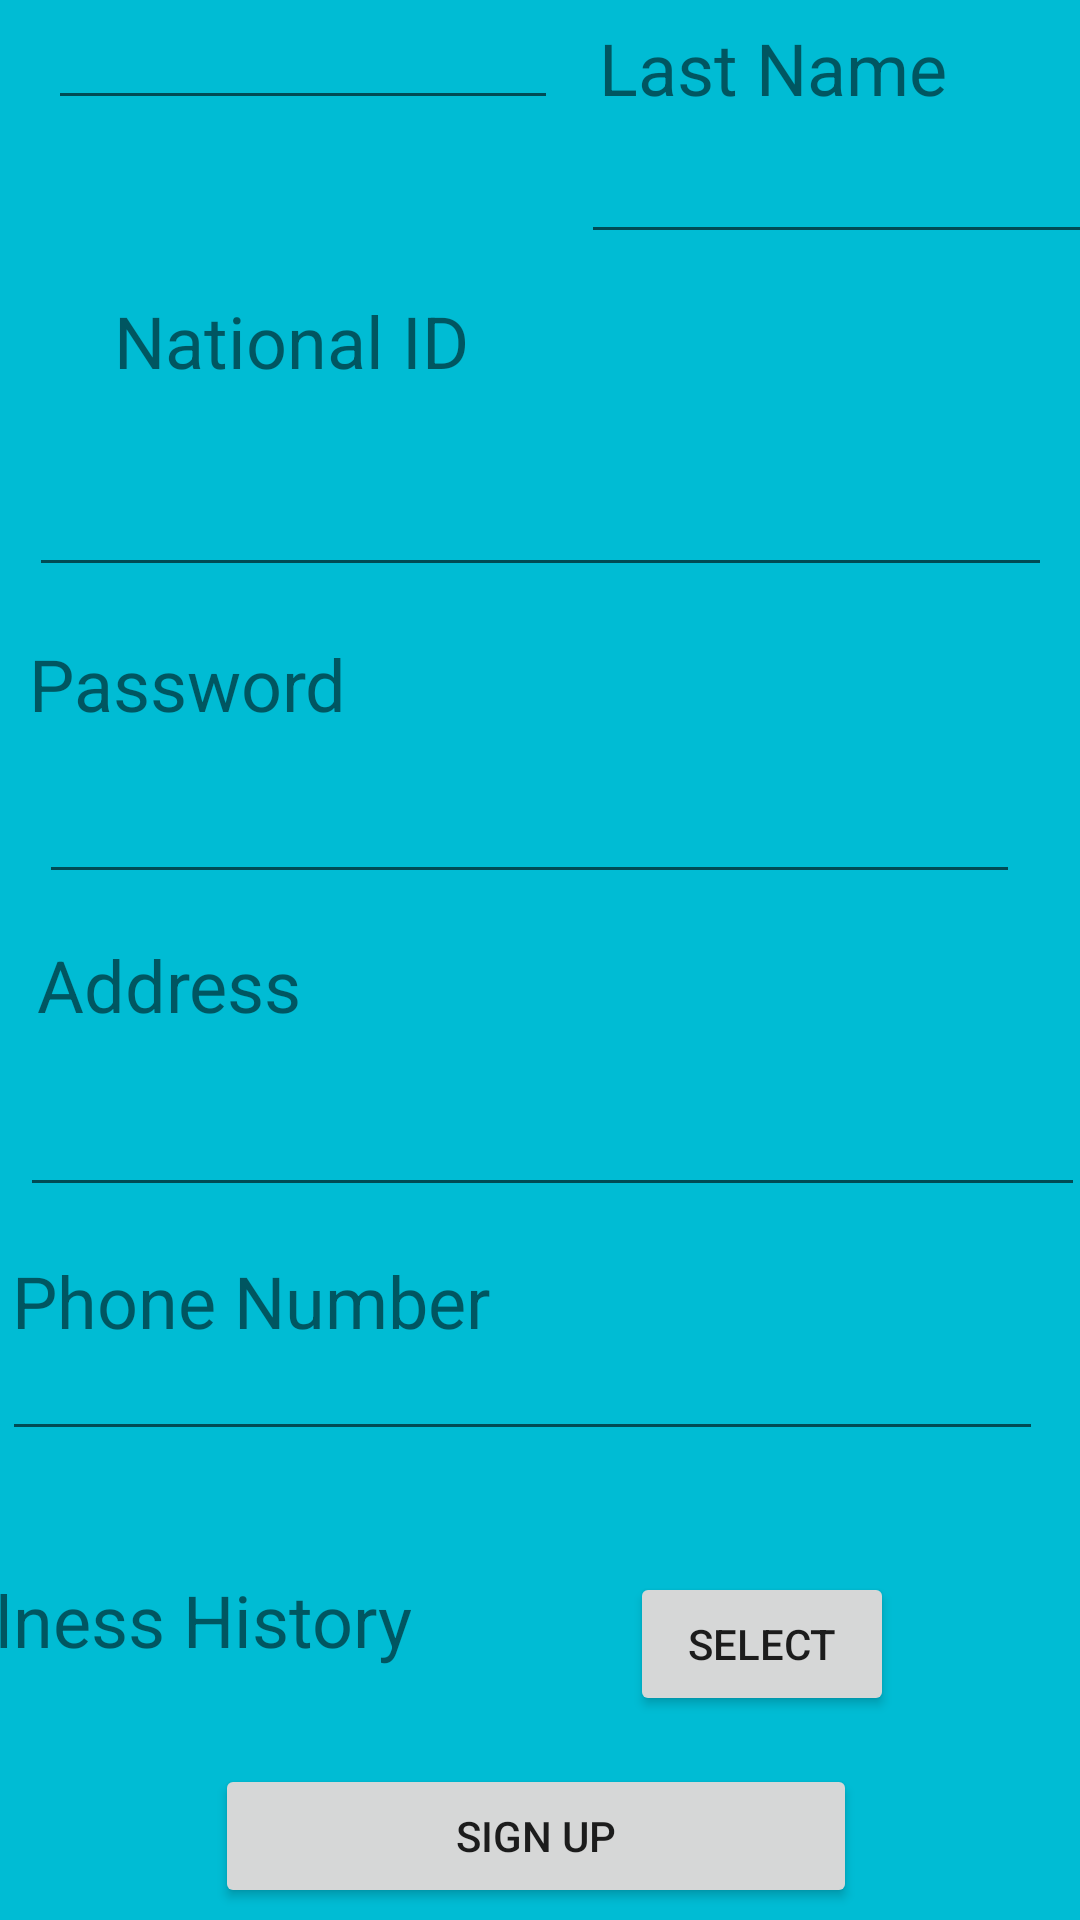

Produce the Android XML layout that renders to this screen, including the resource entries it uses.
<!-- AndroidManifest.xml: application theme Theme.Covid_vaccien -->
<!-- res/layout/signup_customer.xml -->
<?xml version="1.0" encoding="utf-8"?>
<androidx.constraintlayout.widget.ConstraintLayout xmlns:android="http://schemas.android.com/apk/res/android"
    xmlns:app="http://schemas.android.com/apk/res-auto"
    xmlns:tools="http://schemas.android.com/tools"
    android:layout_width="match_parent"
    android:layout_height="match_parent"
    android:background="#00BCD4">

    <EditText
        android:id="@+id/phone"
        android:layout_width="347dp"
        android:layout_height="34dp"
        android:layout_marginStart="26dp"
        android:layout_marginEnd="38dp"
        android:layout_marginBottom="40dp"
        android:ems="10"
        android:inputType="number"
        app:layout_constraintBottom_toTopOf="@+id/textView13"
        app:layout_constraintEnd_toEndOf="parent"
        app:layout_constraintStart_toStartOf="parent" />

    <ImageView
        android:id="@+id/imageView4"
        android:layout_width="87dp"
        android:layout_height="71dp"
        android:layout_marginStart="111dp"
        android:layout_marginTop="16dp"
        android:layout_marginEnd="37dp"
        android:layout_marginBottom="61dp"
        app:layout_constraintBottom_toTopOf="@+id/firstname"
        app:layout_constraintEnd_toEndOf="parent"
        app:layout_constraintHorizontal_bias="1.0"
        app:layout_constraintStart_toEndOf="@+id/textView12"
        app:layout_constraintTop_toTopOf="parent"
        app:layout_constraintVertical_bias="0.0"
        app:srcCompat="@drawable/logo" />

    <EditText
        android:id="@+id/firstname"
        android:layout_width="170dp"
        android:layout_height="40dp"
        android:layout_marginStart="16dp"
        android:ems="10"
        android:inputType="textPersonName"
        app:layout_constraintStart_toStartOf="parent"
        tools:layout_editor_absoluteY="138dp" />

    <EditText
        android:id="@+id/lastname"
        android:layout_width="176dp"
        android:layout_height="38dp"
        android:layout_marginStart="33dp"
        android:layout_marginEnd="16dp"
        android:layout_marginBottom="61dp"
        android:ems="10"
        android:inputType="textPersonName"
        app:layout_constraintBottom_toTopOf="@+id/id"
        app:layout_constraintEnd_toEndOf="parent"
        app:layout_constraintStart_toEndOf="@+id/firstname" />

    <EditText
        android:id="@+id/id"
        android:layout_width="341dp"
        android:layout_height="50dp"
        android:layout_marginBottom="16dp"
        android:ems="10"
        android:inputType="number"
        app:layout_constraintBottom_toTopOf="@+id/textView11"
        app:layout_constraintEnd_toEndOf="parent"
        app:layout_constraintHorizontal_bias="0.513"
        app:layout_constraintStart_toStartOf="parent" />

    <TextView
        android:id="@+id/textView8"
        android:layout_width="wrap_content"
        android:layout_height="wrap_content"
        android:layout_marginStart="28dp"
        android:layout_marginEnd="32dp"
        android:layout_marginBottom="10dp"
        android:text="First Name"
        android:textSize="24sp"
        app:layout_constraintBottom_toTopOf="@+id/firstname"
        app:layout_constraintEnd_toStartOf="@+id/textView9"
        app:layout_constraintStart_toStartOf="parent" />

    <TextView
        android:id="@+id/textView9"
        android:layout_width="wrap_content"
        android:layout_height="wrap_content"
        android:layout_marginStart="32dp"
        android:layout_marginEnd="54dp"
        android:layout_marginBottom="8dp"
        android:text="Last Name"
        android:textSize="24sp"
        app:layout_constraintBottom_toTopOf="@+id/lastname"
        app:layout_constraintEnd_toEndOf="parent"
        app:layout_constraintStart_toEndOf="@+id/textView8" />

    <TextView
        android:id="@+id/textView10"
        android:layout_width="wrap_content"
        android:layout_height="wrap_content"
        android:layout_marginStart="38dp"
        android:layout_marginEnd="256dp"
        android:layout_marginBottom="16dp"
        android:text="National ID"
        android:textSize="24sp"
        app:layout_constraintBottom_toTopOf="@+id/id"
        app:layout_constraintEnd_toEndOf="parent"
        app:layout_constraintHorizontal_bias="0.0"
        app:layout_constraintStart_toStartOf="parent" />

    <TextView
        android:id="@+id/textView16"
        android:layout_width="wrap_content"
        android:layout_height="wrap_content"
        android:layout_marginStart="29dp"
        android:layout_marginEnd="222dp"
        android:text="Phone Number"
        android:textSize="24sp"
        app:layout_constraintBottom_toTopOf="@+id/phone"
        app:layout_constraintEnd_toEndOf="parent"
        app:layout_constraintStart_toStartOf="parent" />

    <TextView
        android:id="@+id/textView17"
        android:layout_width="wrap_content"
        android:layout_height="wrap_content"
        android:layout_marginStart="38dp"
        android:layout_marginEnd="285dp"
        android:layout_marginBottom="15dp"
        android:text="Address"
        android:textSize="24sp"
        app:layout_constraintBottom_toTopOf="@+id/address"
        app:layout_constraintEnd_toEndOf="parent"
        app:layout_constraintStart_toStartOf="parent" />

    <TextView
        android:id="@+id/textView11"
        android:layout_width="wrap_content"
        android:layout_height="wrap_content"
        android:layout_marginStart="35dp"
        android:layout_marginEnd="270dp"
        android:layout_marginBottom="13dp"
        android:text="Password"
        android:textSize="24sp"
        app:layout_constraintBottom_toTopOf="@+id/password"
        app:layout_constraintEnd_toEndOf="parent"
        app:layout_constraintStart_toStartOf="parent" />

    <TextView
        android:id="@+id/textView13"
        android:layout_width="wrap_content"
        android:layout_height="wrap_content"
        android:layout_marginStart="38dp"
        android:layout_marginEnd="223dp"
        android:layout_marginBottom="32dp"
        android:text="illness History"
        android:textSize="24sp"
        app:layout_constraintBottom_toTopOf="@+id/button7"
        app:layout_constraintEnd_toEndOf="parent"
        app:layout_constraintHorizontal_bias="1.0"
        app:layout_constraintStart_toStartOf="parent" />

    <EditText
        android:id="@+id/password"
        android:layout_width="327dp"
        android:layout_height="41dp"
        android:layout_marginStart="35dp"
        android:layout_marginEnd="42dp"
        android:layout_marginBottom="14dp"
        android:ems="10"
        android:inputType="textPassword"
        android:textColorHighlight="@color/black"
        android:textColorLink="@color/black"
        app:layout_constraintBottom_toTopOf="@+id/textView17"
        app:layout_constraintEnd_toEndOf="parent"
        app:layout_constraintStart_toStartOf="parent" />

    <Button
        android:id="@+id/button5"
        android:layout_width="wrap_content"
        android:layout_height="wrap_content"
        android:layout_marginStart="67dp"
        android:layout_marginEnd="62dp"
        android:layout_marginBottom="68dp"
        android:text="Select"
        app:layout_constraintBottom_toBottomOf="parent"
        app:layout_constraintEnd_toEndOf="parent"
        app:layout_constraintHorizontal_bias="1.0"
        app:layout_constraintStart_toEndOf="@+id/textView13" />

    <Button
        android:id="@+id/button7"
        android:layout_width="214dp"
        android:layout_height="48dp"
        android:layout_marginStart="162dp"
        android:layout_marginEnd="157dp"
        android:layout_marginBottom="4dp"
        android:text="Sign up"
        app:layout_constraintBottom_toBottomOf="parent"
        app:layout_constraintEnd_toEndOf="parent"
        app:layout_constraintHorizontal_bias="0.524"
        app:layout_constraintStart_toStartOf="parent" />

    <TextView
        android:id="@+id/textView12"
        android:layout_width="wrap_content"
        android:layout_height="wrap_content"
        android:layout_marginStart="28dp"
        android:layout_marginTop="16dp"
        android:layout_marginBottom="32dp"
        android:text="Sign UP"
        android:textSize="36sp"
        app:layout_constraintBottom_toTopOf="@+id/textView8"
        app:layout_constraintStart_toStartOf="parent"
        app:layout_constraintTop_toTopOf="parent" />

    <EditText
        android:id="@+id/address"
        android:layout_width="355dp"
        android:layout_height="43dp"
        android:layout_marginStart="32dp"
        android:layout_marginEnd="24dp"
        android:layout_marginBottom="15dp"
        android:ems="10"
        android:inputType="textPersonName"
        app:layout_constraintBottom_toTopOf="@+id/textView16"
        app:layout_constraintEnd_toEndOf="parent"
        app:layout_constraintStart_toStartOf="parent" />

</androidx.constraintlayout.widget.ConstraintLayout>
<!-- resources referenced by this layout -->
<resources>
  <style name="Theme.Covid_vaccien" parent="Theme.MaterialComponents.DayNight.DarkActionBar">
          
          <item name="colorPrimary">@color/purple_500</item>
          <item name="colorPrimaryVariant">@color/purple_700</item>
          <item name="colorOnPrimary">@color/white</item>
          
          <item name="colorSecondary">@color/teal_200</item>
          <item name="colorSecondaryVariant">@color/teal_700</item>
          <item name="colorOnSecondary">@color/black</item>
          
          <item name="android:statusBarColor" tools:targetApi="l">?attr/colorPrimaryVariant</item>
          
      </style>
  <!-- not gathered from this repository: default colours our renderer supplied (Android Studio template values) -->
  <color name="purple_500">#FF6200EE</color>
  <color name="purple_700">#FF3700B3</color>
  <color name="teal_200">#FF03DAC5</color>
  <color name="teal_700">#FF018786</color>
  <color name="black">#FF000000</color>
  <color name="white">#FFFFFFFF</color>
</resources>
